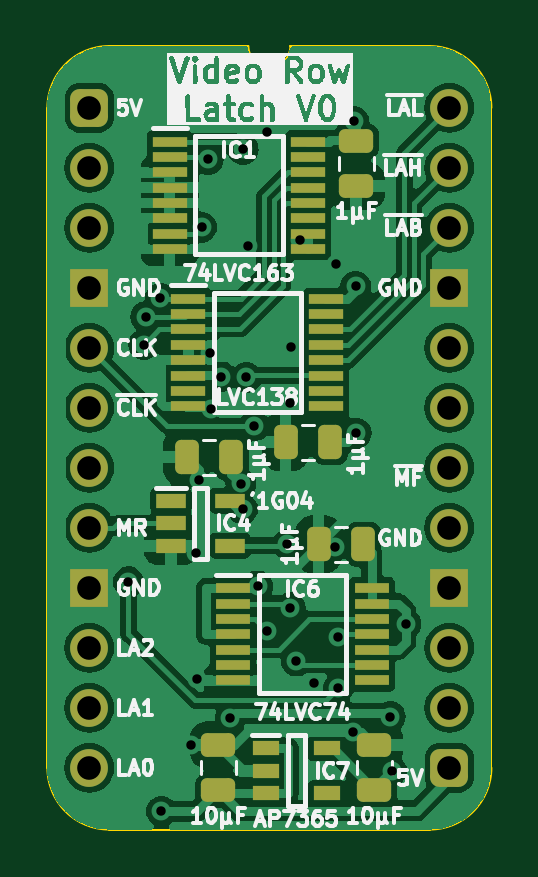
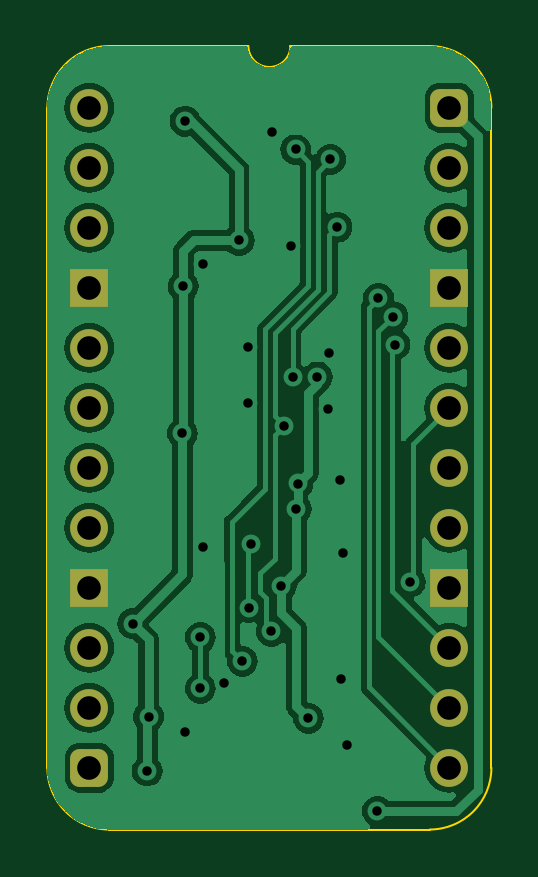
Circuit board: 11 layer files. Board 18.8 x 33.2 mm.
- bottom_copper: Video Row Latch-B_Cu.gbl (46730 bytes)
- bottom_mask: Video Row Latch-B_Mask.gbs (1724 bytes)
- paste: Video Row Latch-B_Paste.gbp (466 bytes)
- bottom_silk: Video Row Latch-B_Silkscreen.gbo (467 bytes)
- outline: Video Row Latch-Edge_Cuts.gm1 (1061 bytes)
- top_copper: Video Row Latch-F_Cu.gtl (90146 bytes)
- top_mask: Video Row Latch-F_Mask.gts (3956 bytes)
- paste: Video Row Latch-F_Paste.gtp (3243 bytes)
- top_silk: Video Row Latch-F_Silkscreen.gto (68239 bytes)
- drill: Video Row Latch-NPTH.drl (265 bytes)
- drill: Video Row Latch-PTH.drl (1252 bytes)

=== bottom_copper: Video Row Latch-B_Cu.gbl (46730 bytes, source omitted) ===
=== bottom_mask: Video Row Latch-B_Mask.gbs (1724 bytes, source withheld) ===
=== paste: Video Row Latch-B_Paste.gbp ===
%TF.GenerationSoftware,KiCad,Pcbnew,8.0.2*%
%TF.CreationDate,2024-06-05T08:56:51+02:00*%
%TF.ProjectId,Video Row Latch,56696465-6f20-4526-9f77-204c61746368,V0*%
%TF.SameCoordinates,PX54c81a0PY37b6b20*%
%TF.FileFunction,Paste,Bot*%
%TF.FilePolarity,Positive*%
%FSLAX46Y46*%
G04 Gerber Fmt 4.6, Leading zero omitted, Abs format (unit mm)*
G04 Created by KiCad (PCBNEW 8.0.2) date 2024-06-05 08:56:51*
%MOMM*%
%LPD*%
G01*
G04 APERTURE LIST*
G04 APERTURE END LIST*
M02*

=== bottom_silk: Video Row Latch-B_Silkscreen.gbo ===
%TF.GenerationSoftware,KiCad,Pcbnew,8.0.2*%
%TF.CreationDate,2024-06-05T08:56:51+02:00*%
%TF.ProjectId,Video Row Latch,56696465-6f20-4526-9f77-204c61746368,V0*%
%TF.SameCoordinates,PX54c81a0PY37b6b20*%
%TF.FileFunction,Legend,Bot*%
%TF.FilePolarity,Positive*%
%FSLAX46Y46*%
G04 Gerber Fmt 4.6, Leading zero omitted, Abs format (unit mm)*
G04 Created by KiCad (PCBNEW 8.0.2) date 2024-06-05 08:56:51*
%MOMM*%
%LPD*%
G01*
G04 APERTURE LIST*
G04 APERTURE END LIST*
M02*

=== outline: Video Row Latch-Edge_Cuts.gm1 ===
%TF.GenerationSoftware,KiCad,Pcbnew,8.0.2*%
%TF.CreationDate,2024-06-05T08:56:51+02:00*%
%TF.ProjectId,Video Row Latch,56696465-6f20-4526-9f77-204c61746368,V0*%
%TF.SameCoordinates,PX54c81a0PY37b6b20*%
%TF.FileFunction,Profile,NP*%
%FSLAX46Y46*%
G04 Gerber Fmt 4.6, Leading zero omitted, Abs format (unit mm)*
G04 Created by KiCad (PCBNEW 8.0.2) date 2024-06-05 08:56:51*
%MOMM*%
%LPD*%
G01*
G04 APERTURE LIST*
%TA.AperFunction,Profile*%
%ADD10C,0.100000*%
%TD*%
G04 APERTURE END LIST*
D10*
%TO.C,J1*%
X-1778000Y-27940000D02*
X-1778000Y0D01*
X6731000Y2616200D02*
X835732Y2613732D01*
X14404267Y2613733D02*
X8509000Y2616200D01*
X14404268Y-30553732D02*
X835733Y-30553733D01*
X17018000Y-27940000D02*
X17017999Y1D01*
X-1778000Y0D02*
G75*
G02*
X835732Y2613732I2613731J1D01*
G01*
X835733Y-30553733D02*
G75*
G02*
X-1778000Y-27940000I-4J2613729D01*
G01*
X8509000Y2616200D02*
G75*
G02*
X6731000Y2616200I-889000J0D01*
G01*
X14404267Y2613733D02*
G75*
G02*
X17017993Y1I3J-2613723D01*
G01*
X17018000Y-27940000D02*
G75*
G02*
X14404268Y-30553730I-2613730J0D01*
G01*
%TD*%
M02*

=== top_copper: Video Row Latch-F_Cu.gtl (90146 bytes, source omitted) ===
=== top_mask: Video Row Latch-F_Mask.gts ===
%TF.GenerationSoftware,KiCad,Pcbnew,8.0.2*%
%TF.CreationDate,2024-06-05T08:56:51+02:00*%
%TF.ProjectId,Video Row Latch,56696465-6f20-4526-9f77-204c61746368,V0*%
%TF.SameCoordinates,PX54c81a0PY37b6b20*%
%TF.FileFunction,Soldermask,Top*%
%TF.FilePolarity,Negative*%
%FSLAX46Y46*%
G04 Gerber Fmt 4.6, Leading zero omitted, Abs format (unit mm)*
G04 Created by KiCad (PCBNEW 8.0.2) date 2024-06-05 08:56:51*
%MOMM*%
%LPD*%
G01*
G04 APERTURE LIST*
G04 Aperture macros list*
%AMRoundRect*
0 Rectangle with rounded corners*
0 $1 Rounding radius*
0 $2 $3 $4 $5 $6 $7 $8 $9 X,Y pos of 4 corners*
0 Add a 4 corners polygon primitive as box body*
4,1,4,$2,$3,$4,$5,$6,$7,$8,$9,$2,$3,0*
0 Add four circle primitives for the rounded corners*
1,1,$1+$1,$2,$3*
1,1,$1+$1,$4,$5*
1,1,$1+$1,$6,$7*
1,1,$1+$1,$8,$9*
0 Add four rect primitives between the rounded corners*
20,1,$1+$1,$2,$3,$4,$5,0*
20,1,$1+$1,$4,$5,$6,$7,0*
20,1,$1+$1,$6,$7,$8,$9,0*
20,1,$1+$1,$8,$9,$2,$3,0*%
G04 Aperture macros list end*
%ADD10RoundRect,0.250000X0.475000X-0.250000X0.475000X0.250000X-0.475000X0.250000X-0.475000X-0.250000X0*%
%ADD11R,1.475000X0.450000*%
%ADD12RoundRect,0.400000X-0.400000X-0.400000X0.400000X-0.400000X0.400000X0.400000X-0.400000X0.400000X0*%
%ADD13O,1.600000X1.600000*%
%ADD14R,1.600000X1.600000*%
%ADD15R,1.450000X0.450000*%
%ADD16RoundRect,0.250000X0.250000X0.475000X-0.250000X0.475000X-0.250000X-0.475000X0.250000X-0.475000X0*%
%ADD17R,1.150000X0.600000*%
%ADD18RoundRect,0.250000X-0.475000X0.250000X-0.475000X-0.250000X0.475000X-0.250000X0.475000X0.250000X0*%
%ADD19R,1.250000X0.600000*%
G04 APERTURE END LIST*
D10*
%TO.C,C9*%
X12065000Y-28874000D03*
X12065000Y-26974000D03*
%TD*%
D11*
%TO.C,IC6*%
X6079000Y-20336000D03*
X6079000Y-20986000D03*
X6079000Y-21636000D03*
X6079000Y-22286000D03*
X6079000Y-22936000D03*
X6079000Y-23586000D03*
X6079000Y-24236000D03*
X11955000Y-24236000D03*
X11955000Y-23586000D03*
X11955000Y-22936000D03*
X11955000Y-22286000D03*
X11955000Y-21636000D03*
X11955000Y-20986000D03*
X11955000Y-20336000D03*
%TD*%
D12*
%TO.C,J1*%
X0Y0D03*
D13*
X0Y-2540000D03*
X0Y-5080000D03*
D14*
X0Y-7620000D03*
D13*
X0Y-10160000D03*
X0Y-12700000D03*
X0Y-15240000D03*
X0Y-17780000D03*
D14*
X0Y-20320000D03*
D13*
X0Y-22860000D03*
X0Y-25400000D03*
X0Y-27940000D03*
D12*
X15240000Y-27940000D03*
D13*
X15240000Y-25400000D03*
X15240000Y-22860000D03*
D14*
X15240000Y-20320000D03*
D13*
X15240000Y-17780000D03*
X15240000Y-15240000D03*
X15240000Y-12700000D03*
X15240000Y-10160000D03*
D14*
X15240000Y-7620000D03*
D13*
X15240000Y-5080000D03*
X15240000Y-2540000D03*
X15240000Y0D03*
%TD*%
D15*
%TO.C,IC2*%
X4183000Y-8084000D03*
X4183000Y-8734000D03*
X4183000Y-9384000D03*
X4183000Y-10034000D03*
X4183000Y-10684000D03*
X4183000Y-11334000D03*
X4183000Y-11984000D03*
X4183000Y-12634000D03*
X10033000Y-12634000D03*
X10033000Y-11984000D03*
X10033000Y-11334000D03*
X10033000Y-10684000D03*
X10033000Y-10034000D03*
X10033000Y-9384000D03*
X10033000Y-8734000D03*
X10033000Y-8084000D03*
%TD*%
%TO.C,IC1*%
X3401000Y-1434000D03*
X3401000Y-2084000D03*
X3401000Y-2734000D03*
X3401000Y-3384000D03*
X3401000Y-4034000D03*
X3401000Y-4684000D03*
X3401000Y-5334000D03*
X3401000Y-5984000D03*
X9251000Y-5984000D03*
X9251000Y-5334000D03*
X9251000Y-4684000D03*
X9251000Y-4034000D03*
X9251000Y-3384000D03*
X9251000Y-2734000D03*
X9251000Y-2084000D03*
X9251000Y-1434000D03*
%TD*%
D16*
%TO.C,C1*%
X10205000Y-14158000D03*
X8305000Y-14158000D03*
%TD*%
D10*
%TO.C,C8*%
X5461000Y-28874000D03*
X5461000Y-26974000D03*
%TD*%
D16*
%TO.C,C5*%
X6014000Y-14793000D03*
X4114000Y-14793000D03*
%TD*%
D17*
%TO.C,IC7*%
X7463000Y-27117000D03*
X7463000Y-28067000D03*
X7463000Y-29017000D03*
X10063000Y-29017000D03*
X10063000Y-27117000D03*
%TD*%
D18*
%TO.C,C2*%
X11303000Y-1413000D03*
X11303000Y-3313000D03*
%TD*%
D16*
%TO.C,C4*%
X11602000Y-18476000D03*
X9702000Y-18476000D03*
%TD*%
D19*
%TO.C,IC4*%
X3449000Y-16637000D03*
X3449000Y-17587000D03*
X3449000Y-18537000D03*
X5949000Y-18537000D03*
X5949000Y-16637000D03*
%TD*%
M02*

=== paste: Video Row Latch-F_Paste.gtp (3243 bytes, source withheld) ===
=== top_silk: Video Row Latch-F_Silkscreen.gto (68239 bytes, source omitted) ===
=== drill: Video Row Latch-NPTH.drl ===
M48
; DRILL file {KiCad 8.0.2} date 2024-06-05T08:56:53+0200
; FORMAT={-:-/ absolute / inch / decimal}
; #@! TF.CreationDate,2024-06-05T08:56:53+02:00
; #@! TF.GenerationSoftware,Kicad,Pcbnew,8.0.2
; #@! TF.FileFunction,NonPlated,1,2,NPTH
FMAT,2
INCH
%
G90
G05
M30

=== drill: Video Row Latch-PTH.drl ===
M48
; DRILL file {KiCad 8.0.2} date 2024-06-05T08:56:53+0200
; FORMAT={-:-/ absolute / inch / decimal}
; #@! TF.CreationDate,2024-06-05T08:56:53+02:00
; #@! TF.GenerationSoftware,Kicad,Pcbnew,8.0.2
; #@! TF.FileFunction,Plated,1,2,PTH
FMAT,2
INCH
; #@! TA.AperFunction,Plated,PTH,ViaDrill
T1C0.0157
; #@! TA.AperFunction,Plated,PTH,ComponentDrill
T2C0.0394
%
G90
G05
T1
X0.065Y-0.79
X0.0909Y-0.3947
X0.094Y-0.3482
X0.1182Y-0.3171
X0.12Y-1.1724
X0.17Y-1.0624
X0.1776Y-0.7424
X0.18Y-0.9524
X0.1825Y-0.6199
X0.1869Y-0.1989
X0.1982Y-0.086
X0.2008Y-0.4082
X0.2023Y-0.5025
X0.22Y-0.4484
X0.235Y-1.0174
X0.2524Y-0.6262
X0.2555Y-0.6685
X0.2562Y-0.0694
X0.2614Y-0.4492
X0.2639Y-0.23
X0.275Y-0.53
X0.2803Y-0.797
X0.2954Y-0.0404
X0.2966Y-0.8725
X0.33Y-0.7274
X0.3345Y-0.8333
X0.335Y-0.4924
X0.3362Y-0.3982
X0.345Y-0.9224
X0.3505Y-0.221
X0.375Y-0.9581
X0.41Y-0.7324
X0.4106Y-0.2599
X0.415Y-0.8824
X0.415Y-0.9674
X0.44Y-1.04
X0.4404Y-0.0223
X0.4437Y-0.2973
X0.445Y-0.5424
X0.5015Y-1.0148
X0.5038Y-1.1053
X0.5275Y-0.8599
T2
X0.0Y0.0
X0.0Y-0.1
X0.0Y-0.2
X0.0Y-0.3
X0.0Y-0.4
X0.0Y-0.5
X0.0Y-0.6
X0.0Y-0.7
X0.0Y-0.8
X0.0Y-0.9
X0.0Y-1.0
X0.0Y-1.1
X0.6Y0.0
X0.6Y-0.1
X0.6Y-0.2
X0.6Y-0.3
X0.6Y-0.4
X0.6Y-0.5
X0.6Y-0.6
X0.6Y-0.7
X0.6Y-0.8
X0.6Y-0.9
X0.6Y-1.0
X0.6Y-1.1
M30
